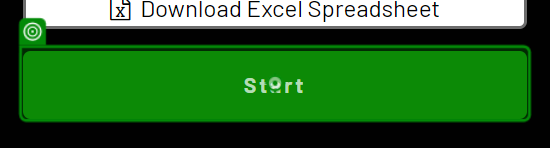
Task: Captures data into web dynamic environment
Workflow: Main

Step 1: click

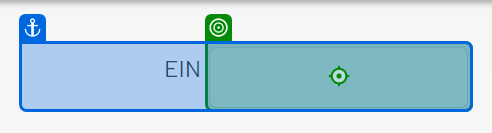
Step 2 [try]: type "[CurrentRow("employer_identification_number").ToString]"

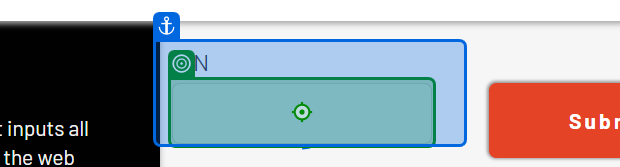
Step 3 [catch]: type "[CurrentRow("employer_identification_number").ToString]"

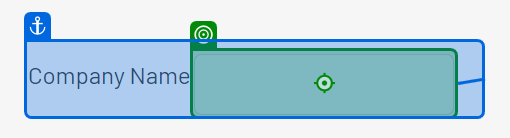
Step 4: type "[CurrentRow("company_name").ToString]" into 'Company Name'

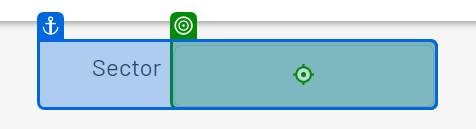
Step 5 [try]: type "[CurrentRow("sector").ToString]"

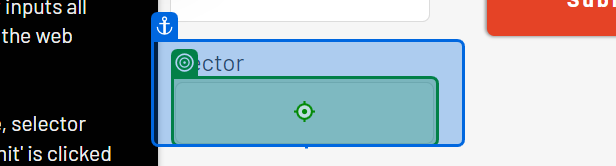
Step 6 [catch]: type "[CurrentRow("sector").ToString]"

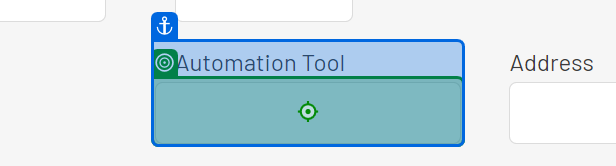
Step 7 [try]: type "[CurrentRow("automation_tool").ToString]"

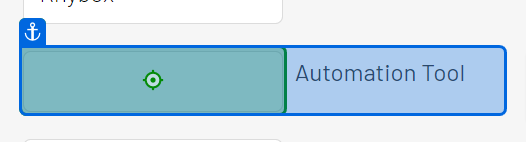
Step 8 [catch]: type "[CurrentRow("automation_tool").ToString]"

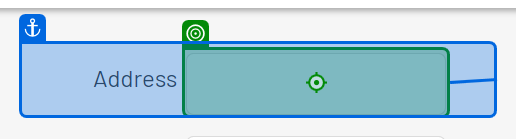
Step 9 [try]: type "[CurrentRow("company_address").ToString]"

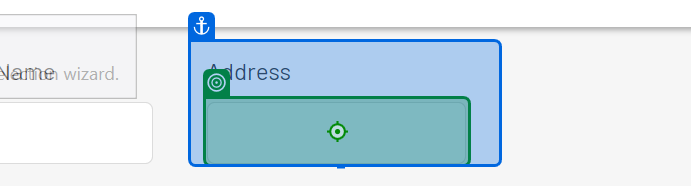
Step 10 [catch]: type "[CurrentRow("company_address").ToString]"

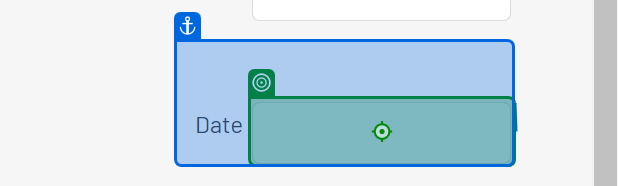
Step 11: type "[CurrentRow("date_of_first_project").ToString]"

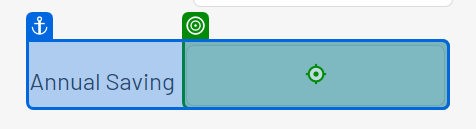
Step 12 [try]: type "[CurrentRow("annual_automation_saving").ToString]"

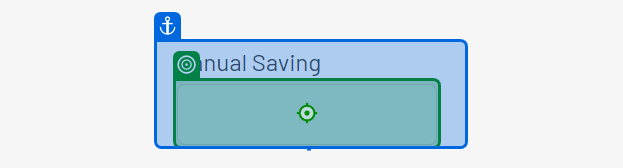
Step 13 [catch]: type "[CurrentRow("annual_automation_saving").ToString]"

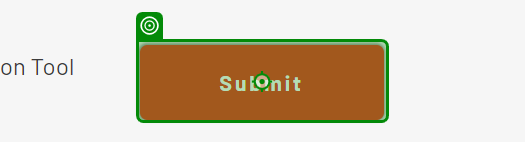
Step 14: click on 'Submit'

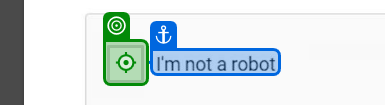
Step 15 [then]: click on 'ReCaptcha'